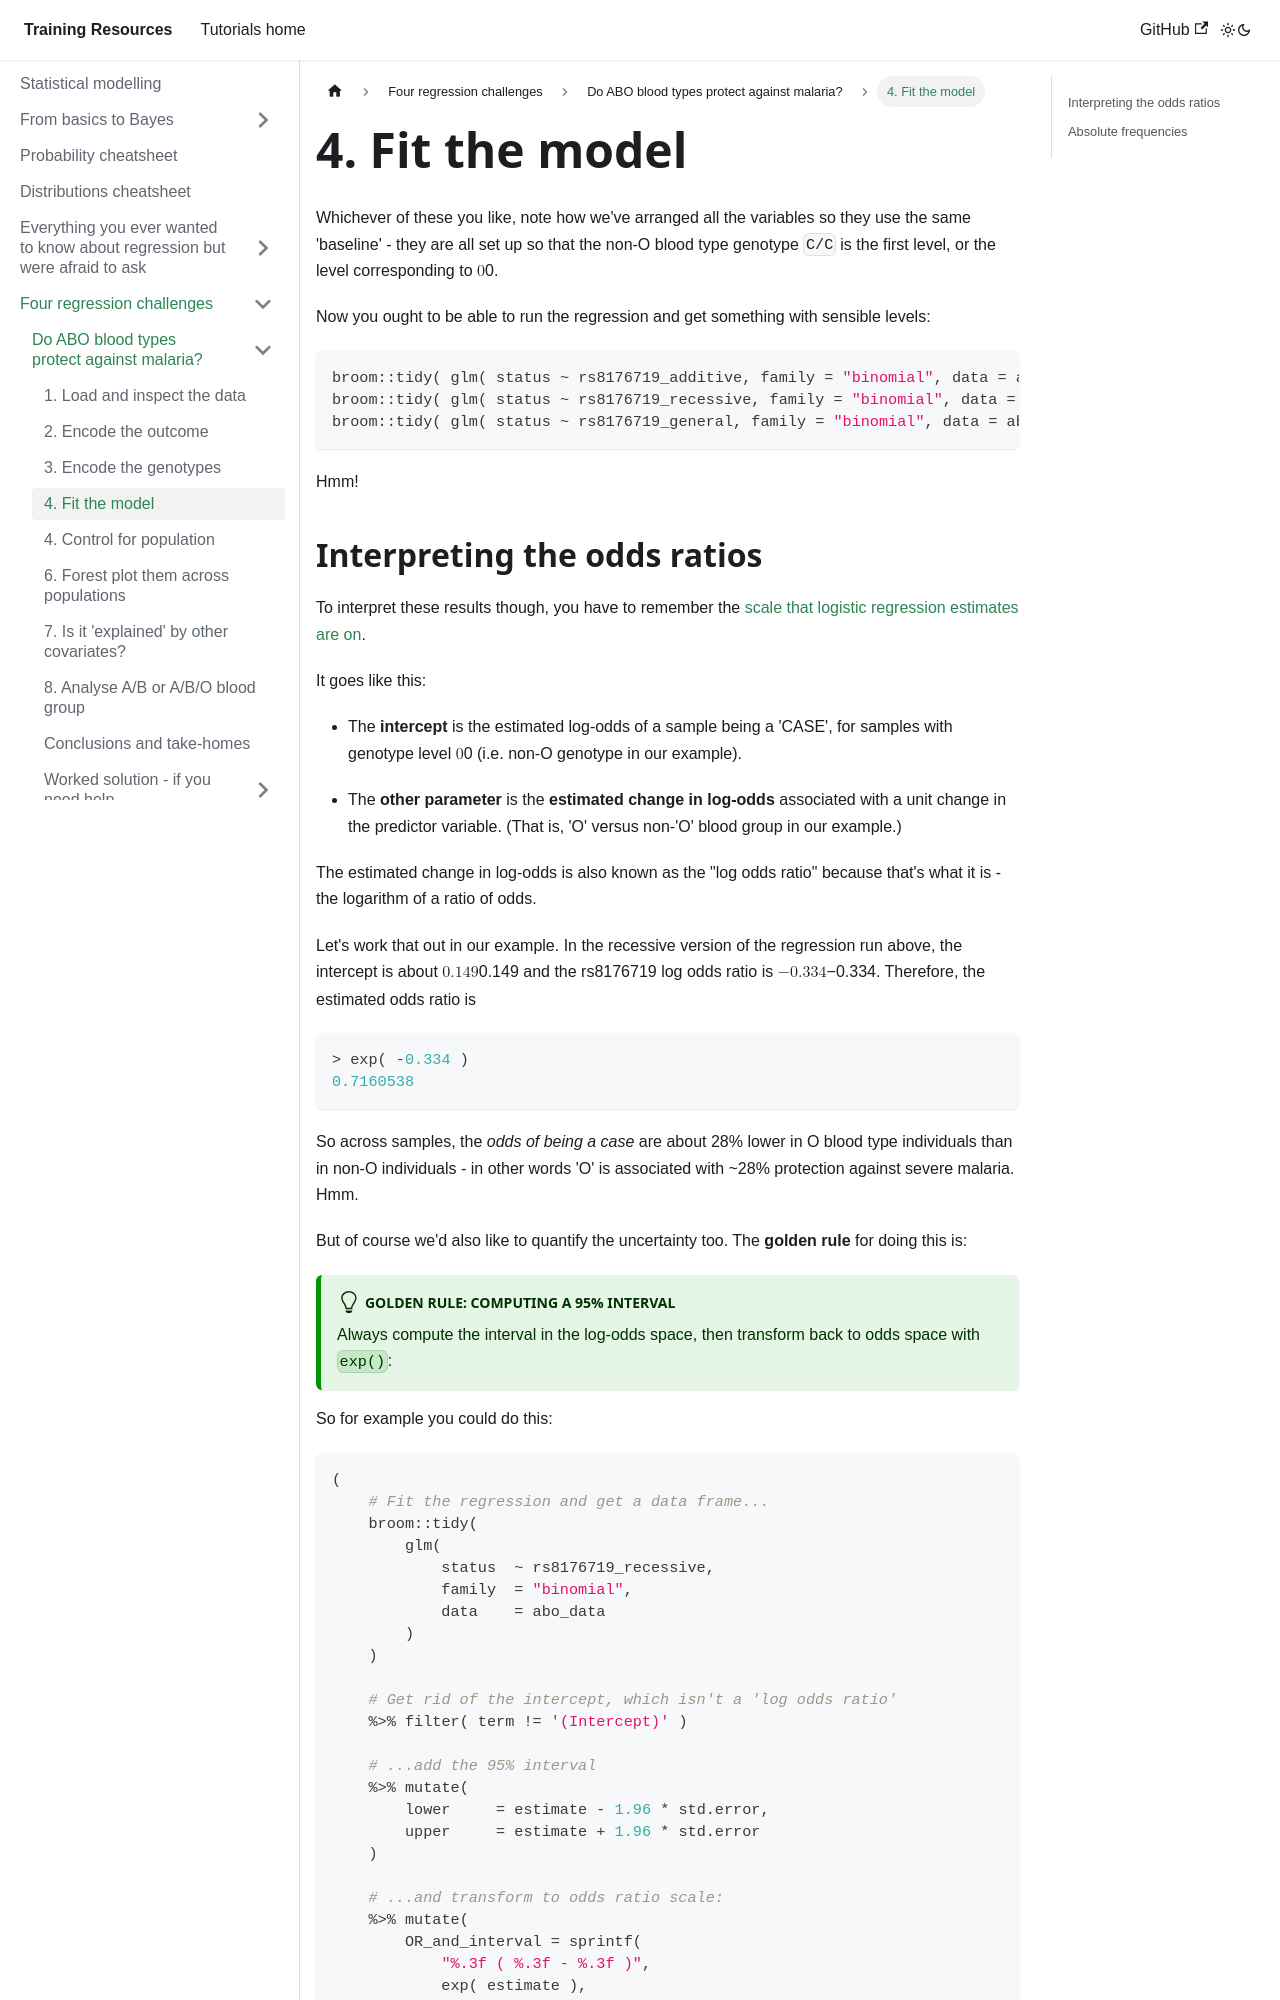

repository: chg-training/chg-training-resources · page: statistical_modelling/regression_challenges/abo/first_fit/index.html · generator: docusaurus

---
sidebar_position: 4
---

# 4. Fit the model

Whichever of these you like, note how we've arranged all the variables so they use the same 'baseline' - they are all set up so that the non-O blood type genotype `C/C` is the first level, or the level corresponding to $0$.

Now you ought to be able to run the regression and get something with sensible levels:

```r
broom::tidy( glm( status ~ rs8176719_additive, family = "binomial", data = abo_data ) )
broom::tidy( glm( status ~ rs8176719_recessive, family = "binomial", data = abo_data ) )
broom::tidy( glm( status ~ rs8176719_general, family = "binomial", data = abo_data ) )
```

Hmm!
